5-way image classification set "costa_rica" from GitHub (NickStrauch13/SingNET); label vocabulary: broad-billed motmot, great tinamou, green ibis, white-breasted wood wren, yellow-throated toucan.

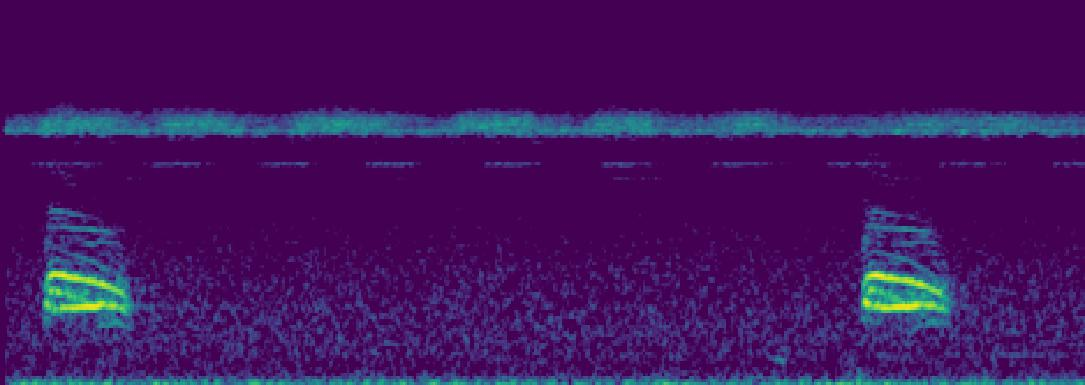
Label: broad-billed motmot

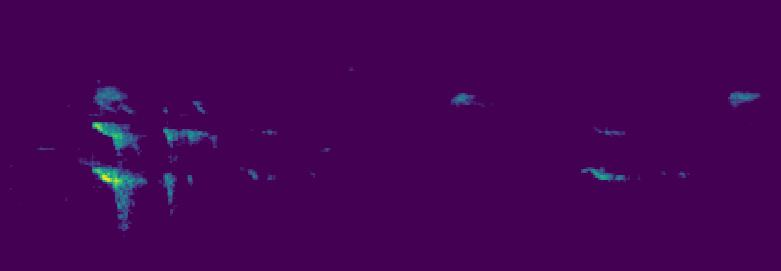
Label: yellow-throated toucan

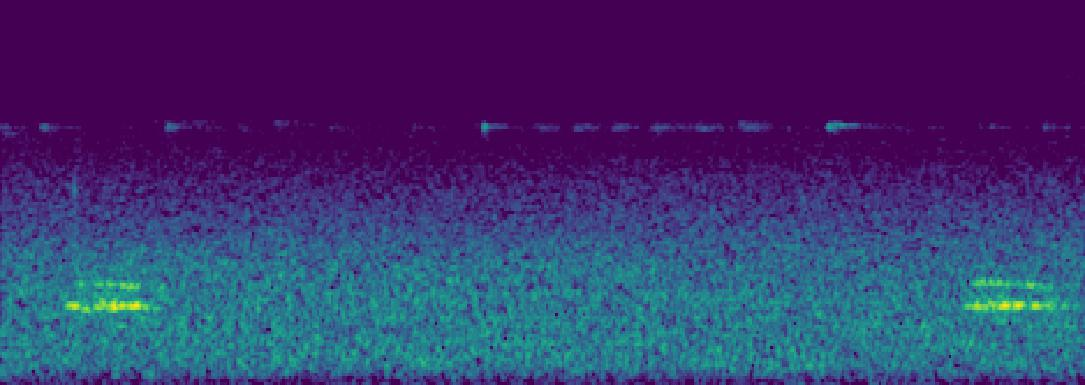
Label: broad-billed motmot

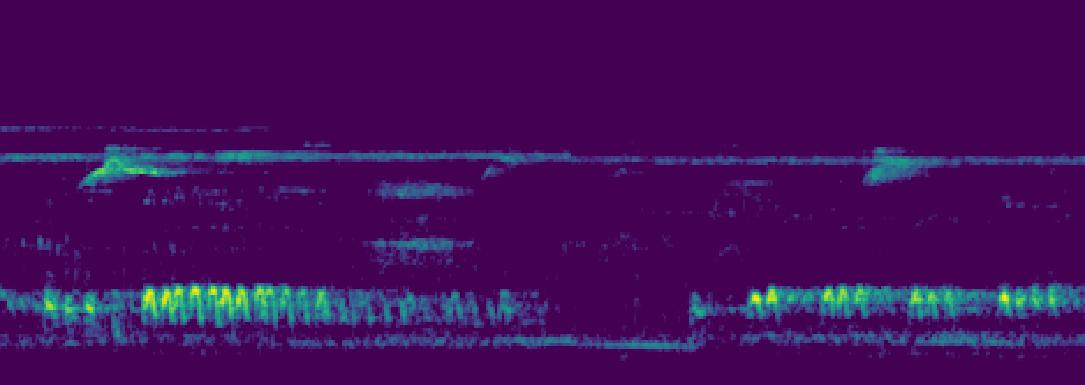
Label: green ibis

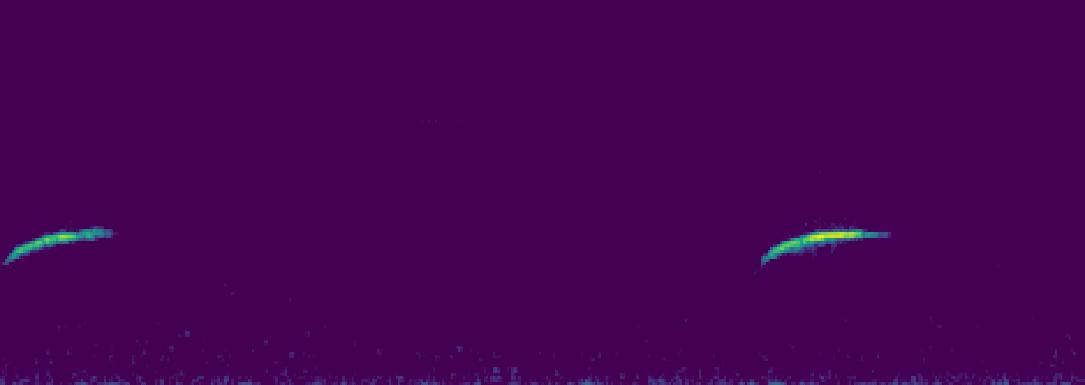
Label: white-breasted wood wren

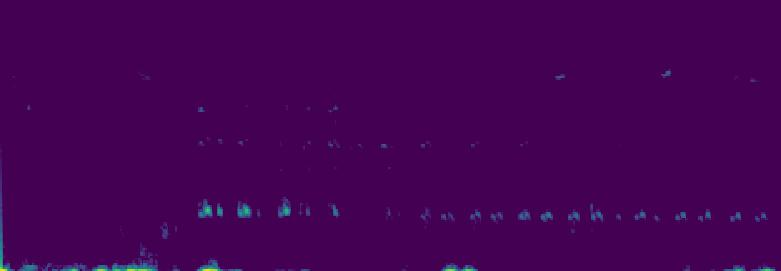
Label: green ibis
